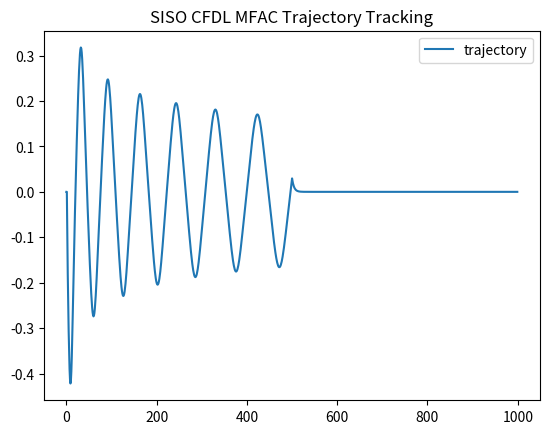

Reproduce this figure in Python.
import numpy as np
import matplotlib.pyplot as plt

# step factors initialization
rho = 0.6
eta = 1

# input difference
epsilon = 10**(-5)

# weighing factors initialization
lambda_ = 2
mu = 1

# input initialization
u = np.zeros((1000, 1))

# parameter initialization
phi = np.zeros((1000, 1))
phi[0] = 2
phi[1] = 2

# System Dynamics initialization
y = np.zeros((1001, 1))  # Increase the size of y array by 1
y[0] = -1
y[1] = 1

# Trajectory initilization
yt = np.zeros((1001, 1))

for k in range(1000):
    
    # # Trajectory
    # if k <= 300:
    #     yt[k+1] = 0.5 * (-1)**(round(k/500))
    # elif 300 < k <= 700:
    #     yt[k+1] = 0.5 * np.sin(k*np.pi/100) + 0.3 * np.cos(k*np.pi/50)
    # else:
    #     yt[k+1] = 0.5 * (-1)**(round(k/500))
      
    # Parameter Estimate
    if k >= 2:
        phi[k] = phi[k-1] + ((eta*(u[k-1]-u[k-2]))/(mu + (u[k-1]-u[k-2])**2))* (y[k]-y[k-1] - phi[k-1]*(u[k-1]-u[k-2]))
        
        if abs(phi[k]) <= epsilon or abs(u[k-1]-u[k-2]) <= epsilon or np.sign(phi[k]) != np.sign(phi[0]):
            phi[k] = phi[0]
   
    # Input Calculation
    if k >= 2:
        u[k] = u[k-1] + (rho*phi[k]/(lambda_+np.linalg.norm(phi[k])**2))*(yt[k+1]-y[k])
    
    # System Dynamics
    if 1 <= k <= 499:  
        y[k+1] = (y[k]/(1+(y[k])**2))+(u[k]**3)
    elif k >= 500:  
        y[k+1] = (y[k]*y[k-1]*y[k-2]*u[k-1]*(y[k-2]-1)+round(k/500)*u[k])/(1+(y[k-1]**2)+(y[k-2]**2))

# plt.plot(yt[1:], '--r')
plt.plot(u)
plt.title('SISO CFDL MFAC Trajectory Tracking')
plt.legend(['trajectory', 'tracking'])
plt.show()
